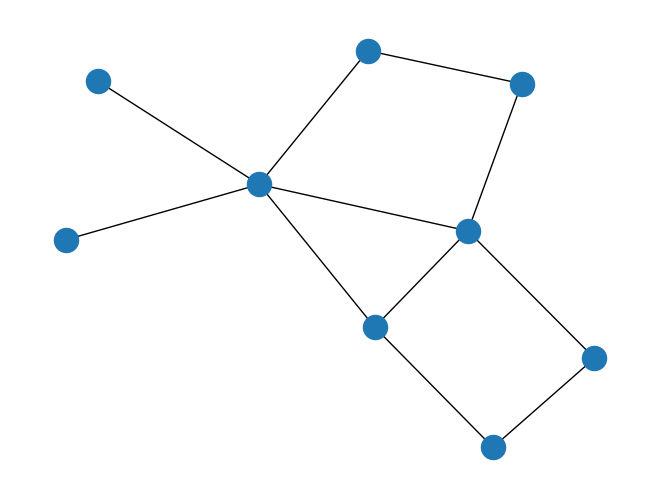

Here is the Python script that generated this plot:
#!/usr/bin/env python 
# -*- coding:utf-8 -*-
######################################################################################################################
#BFS和DFS--树结构数据遍历的两种方法

#########################################################################
#给BEIJING。。。等变量赋值
BEIJING, CHANGCHUN, MULUMUQI, WUHAN, GUNAGHZOU, SHENZHEN, BANGKOK, SHANGHAI, NEWYORK = """
BEIJING CHANGCHUN MULUMUQI WUHAN GUANGZHOU SHENZHEN BANGKOK SHANGHAI NEWYORK
""".split()

#定义用于networkx的字典connection
connection = {
    CHANGCHUN: [BEIJING],
    MULUMUQI: [BEIJING],
    BEIJING: [MULUMUQI, CHANGCHUN, WUHAN, SHENZHEN, NEWYORK],
    NEWYORK: [BEIJING, SHANGHAI],
    SHANGHAI: [NEWYORK, WUHAN],
    WUHAN: [SHANGHAI, BEIJING, GUNAGHZOU],
    GUNAGHZOU: [WUHAN, BANGKOK],
    SHENZHEN: [WUHAN, BANGKOK],
    BANGKOK: [SHENZHEN, GUNAGHZOU]
}
#利用networkx中的Graph函数，把dict链接为网络图，g = nx.Graph(graph)
import networkx as nx
#import matplotlib.pyplot as plt
graph = connection
g = nx.Graph(graph)
nx.draw(g)
#plt.show()
#这个显示连接图其实没啥用，就是展示一下
##########################################################################
#没明白这个有啥用，是啥意思
def nagivator(start, destination, connection_graph):
    pathes = [[start]]
    seen = set()

    while pathes:
        path = pathes.pop(0)
        froniter = path[-1]
        if froniter in seen: continue
        successors = connection_graph[froniter]
        for s in successors:
            if s == destination:
                path.append(s)
                return path
            else:
                pathes.append(path + [s])
            #    print(pathes)
             #   print('################################')

        #pathes = sorted(pathes, key=len) # 最小换成
        seen.add(froniter)
       # print(pathes)
       # print('########################################')

##########################################################################

#广度优先
def nagivator_bfs(start, destination, connection_graph):
    pathes = [start]
    seen = set()

    while pathes:
        froniter = pathes.pop(0)
        if froniter in seen: continue
        successors = connection_graph[froniter]
       # print('standing on {} Looking forward {}'.format(froniter, successors))

        pathes = pathes + successors
        seen.add(froniter)
#pathes = pathes + successors保证了下一轮的起始节点是继续之前的pathes


#深度优先
def nagivator_dfs(start, destination, connection_graph):
    pathes = [start]
    seen = set()

    while pathes:
        froniter = pathes.pop(0)#删除pathes第一个元素
       # print('pathes.pop(0):', pathes)
        if froniter in seen: continue
        successors = connection_graph[froniter]#查找上一轮结束时pathes的第一个元素的连接节点（城市）
      #  print('successors:', successors)
        print('standing on {} Looking forward {}'.format(froniter, successors))

        pathes = successors + pathes
      #  print('successors + pathes:', pathes)
        seen.add(froniter)

        # 相比于广度优先，深度优先的pathes起始应该是下一层次的节点，
        # 所以有successors + pathes而不是广度优先中的pathes + successors
        # 把上一轮得到pathes的第一个元素添加到seen（set）中
        #set.add()不添加已有元素，添加顺序随机
